Run: headless pygame with SDL's dummy video driver; simulated clock (each Clock.tick advances the game by its frame time, no real sleeping); random seed 0; keys injected as events and as key.get_pressed() state; mouse plan: one left click at the window centre at the start of phase 2, then a move to the lower-right quarter at the start of phase 3.
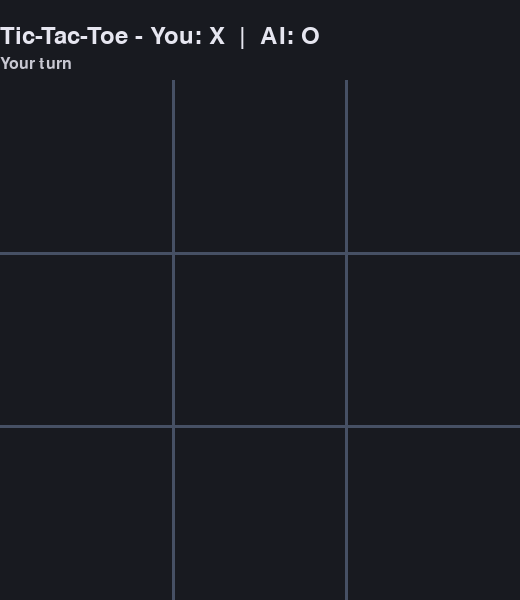
Frame 1 of 4 · flips 1–60 · no input
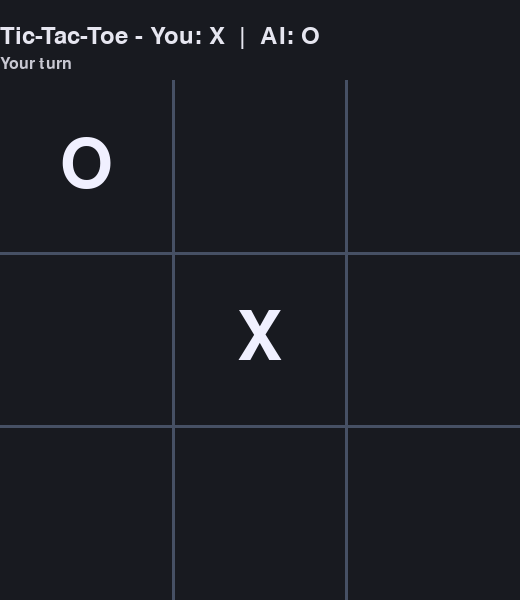
Frame 2 of 4 · flips 61–180 · clicked the window centre · tapped SPACE, RETURN · held RIGHT (→), D
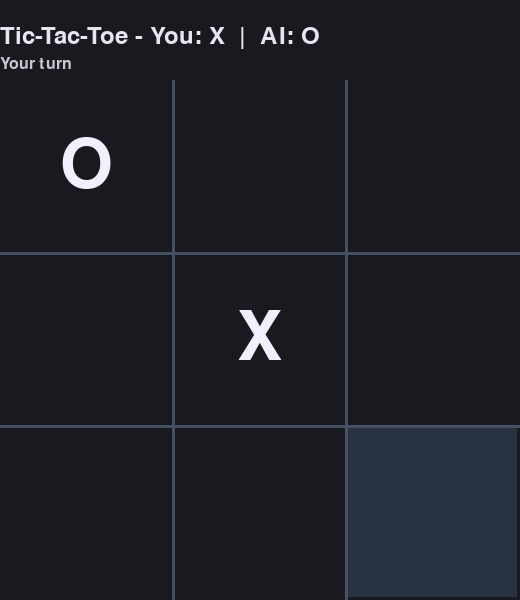
Frame 3 of 4 · flips 181–300 · moved the mouse to the lower-right quarter · held DOWN (↓), S
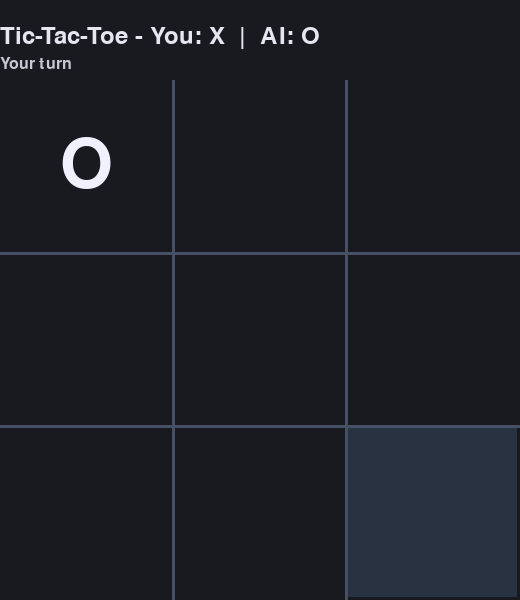
Frame 4 of 4 · flips 301–420 · held LEFT (←), A, UP (↑), W

The pygame program that drew these frames:

import pygame
import sys
from typing import List, Optional, Tuple


# Board uses: 'X' (human), 'O' (AI), '' (empty)
Board = List[List[str]]


def check_winner(board: Board) -> Optional[str]:
    lines = []
    # rows and cols
    for i in range(3):
        lines.append(board[i])
        lines.append([board[0][i], board[1][i], board[2][i]])
    # diagonals
    lines.append([board[0][0], board[1][1], board[2][2]])
    lines.append([board[0][2], board[1][1], board[2][0]])
    for line in lines:
        if line[0] and line[0] == line[1] == line[2]:
            return line[0]
    return None


def is_full(board: Board) -> bool:
    for r in range(3):
        for c in range(3):
            if board[r][c] == "":
                return False
    return True


def evaluate(board: Board) -> int:
    winner = check_winner(board)
    if winner == 'O':
        return 10
    if winner == 'X':
        return -10
    return 0


def minimax(board: Board, depth: int, alpha: int, beta: int, maximizing: bool) -> Tuple[int, Optional[Tuple[int, int]]]:
    score = evaluate(board)
    if score == 10:
        return score - depth, None  # prefer quicker wins
    if score == -10:
        return score + depth, None  # prefer slower losses
    if is_full(board):
        return 0, None

    best_move: Optional[Tuple[int, int]] = None

    if maximizing:
        best_val = -10_000
        for r in range(3):
            for c in range(3):
                if board[r][c] == "":
                    board[r][c] = 'O'
                    val, _ = minimax(board, depth + 1, alpha, beta, False)
                    board[r][c] = ""
                    if val > best_val:
                        best_val = val
                        best_move = (r, c)
                    # print(f'Maximizer: {maximizing} {(r, c)} [{alpha} & {beta}]')
                    alpha = max(alpha, best_val)
                    if beta <= alpha:
                        return best_val, best_move
        return best_val, best_move
    else:
        best_val = 10_000
        for r in range(3):
            for c in range(3):
                if board[r][c] == "":
                    board[r][c] = 'X'
                    val, _ = minimax(board, depth + 1, alpha, beta, True)
                    board[r][c] = ""
                    if val < best_val:
                        best_val = val
                        best_move = (r, c)
                    beta = min(beta, best_val)
                    if beta <= alpha:
                        return best_val, best_move
        return best_val, best_move


def best_ai_move(board: Board) -> Optional[Tuple[int, int]]:
    _, move = minimax(board, 0, -10_000, 10_000, True)
    return move


def draw_board(screen, board: Board, status_text: str, hover: Optional[Tuple[int, int]]):
    screen.fill((24, 26, 32))
    W, H = screen.get_size()
    margin = 80
    grid = min(W, H - margin)
    cell = grid // 3
    origin_x = (W - grid) // 2
    origin_y = (H - margin - grid) // 2 + margin

    # Title and status
    font_title = pygame.font.SysFont(None, 36)
    font_status = pygame.font.SysFont(None, 24)
    title = font_title.render("Tic-Tac-Toe - You: X  |  AI: O", True, (230, 230, 240))
    screen.blit(title, (origin_x, 24))
    status = font_status.render(status_text, True, (200, 200, 210))
    screen.blit(status, (origin_x, 56))

    # Grid lines
    line_color = (70, 80, 100)
    for i in range(1, 3):
        # vertical
        x = origin_x + i * cell
        pygame.draw.line(screen, line_color, (x, origin_y), (x, origin_y + 3 * cell), 3)
        # horizontal
        y = origin_y + i * cell
        pygame.draw.line(screen, line_color, (origin_x, y), (origin_x + 3 * cell, y), 3)

    font_cell = pygame.font.SysFont(None, 100)

    # Hover highlight
    if hover is not None:
        hr, hc = hover
        if 0 <= hr < 3 and 0 <= hc < 3 and board[hr][hc] == "":
            rect = pygame.Rect(origin_x + hc * cell + 2, origin_y + hr * cell + 2, cell - 4, cell - 4)
            pygame.draw.rect(screen, (40, 50, 65), rect)

    # Draw marks
    for r in range(3):
        for c in range(3):
            mark = board[r][c]
            if mark:
                text = font_cell.render(mark, True, (240, 240, 255))
                tr = text.get_rect(center=(origin_x + c * cell + cell // 2, origin_y + r * cell + cell // 2))
                screen.blit(text, tr)

    # Footer controls
    font_foot = pygame.font.SysFont(None, 22)
    footer = font_foot.render("Click to play. R: restart  |  H: human first  |  A: AI first  |  ESC: quit", True, (180, 190, 205))
    screen.blit(footer, (origin_x, origin_y + 3 * cell + 16))


def get_cell_from_mouse(pos: Tuple[int, int], screen_size: Tuple[int, int]) -> Optional[Tuple[int, int]]:
    W, H = screen_size
    margin = 80
    grid = min(W, H - margin)
    cell = grid // 3
    origin_x = (W - grid) // 2
    origin_y = (H - margin - grid) // 2 + margin
    mx, my = pos
    if not (origin_x <= mx < origin_x + grid and origin_y <= my < origin_y + grid):
        return None
    c = (mx - origin_x) // cell
    r = (my - origin_y) // cell
    return int(r), int(c)


def main():
    pygame.init()
    screen = pygame.display.set_mode((520, 600))
    pygame.display.set_caption("Tic-Tac-Toe (Minimax with Alpha-Beta)")
    clock = pygame.time.Clock()

    board: Board = [["" for _ in range(3)] for _ in range(3)]
    human = 'X'
    ai = 'O'
    human_turn = True  # human starts by default
    game_over = False
    status_text = "Your turn"
    hover_cell: Optional[Tuple[int, int]] = None

    def reset(start_human: bool):
        nonlocal board, human_turn, game_over, status_text
        board = [["" for _ in range(3)] for _ in range(3)]
        human_turn = start_human
        game_over = False
        status_text = ("Your turn" if human_turn else "AI thinking...")

    while True:
        for event in pygame.event.get():
            if event.type == pygame.QUIT:
                pygame.quit(); sys.exit()
            elif event.type == pygame.KEYDOWN:
                if event.key == pygame.K_ESCAPE:
                    pygame.quit(); sys.exit()
                elif event.key == pygame.K_r:
                    reset(True)
                elif event.key == pygame.K_h:
                    reset(True)
                elif event.key == pygame.K_a:
                    reset(False)
            elif event.type == pygame.MOUSEMOTION:
                hover_cell = get_cell_from_mouse(pygame.mouse.get_pos(), screen.get_size())
            elif event.type == pygame.MOUSEBUTTONDOWN and event.button == 1:
                if game_over or not human_turn:
                    continue
                cell = get_cell_from_mouse(pygame.mouse.get_pos(), screen.get_size())
                if cell is None:
                    continue
                r, c = cell
                if board[r][c] == "":
                    board[r][c] = human
                    winner = check_winner(board)
                    if winner or is_full(board):
                        game_over = True
                        if winner == human:
                            status_text = "You win! Press R/H/A to restart."
                        elif winner == ai:
                            status_text = "AI wins! Press R/H/A to restart."
                        else:
                            status_text = "Draw! Press R/H/A to restart."
                    else:
                        human_turn = False
                        status_text = "AI thinking..."

        if not game_over and not human_turn:
            move = best_ai_move(board)
            if move is not None:
                r, c = move
                board[r][c] = ai
            winner = check_winner(board)
            if winner or is_full(board):
                game_over = True
                if winner == human:
                    status_text = "You win! Press R/H/A to restart."
                elif winner == ai:
                    status_text = "AI wins! Press R/H/A to restart."
                else:
                    status_text = "Draw! Press R/H/A to restart."
            else:
                human_turn = True
                status_text = "Your turn"

        draw_board(screen, board, status_text, hover_cell)
        pygame.display.flip()
        clock.tick(60)


if __name__ == "__main__":
    main()
